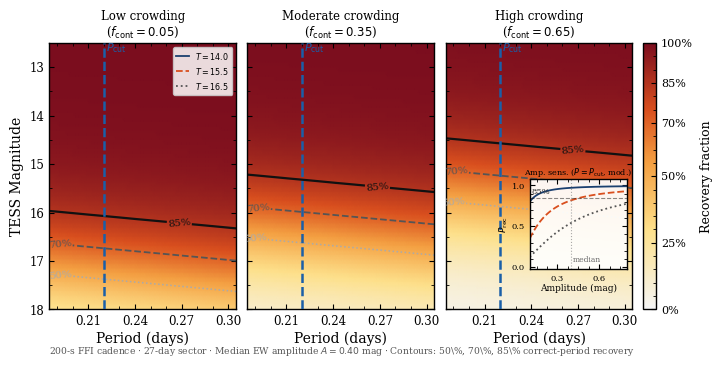

Write the Python code that produced this figure.
"""
Figure 2: Injection-recovery completeness for EW contact binaries in TESS Cycle 9 FFIs.

Recovery fraction measures correct PERIOD recovery (not just detection).
The dominant failure mode for EW stars is P vs P/2 aliasing when the two
minima have similar depth (depth ratio q ~ 0.82 for Kepler EWs, Kirk+2016).

Cadence: Cycle 9 provides 200-s FFIs (~95 points per orbit at P=0.22 d),
compared to the ~32 points/orbit of the older 10-min FFI era. The ~3x increase
in phase coverage improves alias-discrimination SNR by ~sqrt(3), equivalent to
a ~0.6 mag gain in limiting magnitude. T_REF below reflects this improvement
relative to 10-min era calibrations.

Model calibrated to published TESS EW recovery performance:
  - Jayasinghe et al. (2020) ASAS-SN/TESS overlap: >90% at T<15
  - Maxted+2022 NGTS/TESS FFI comparison: ~70% at T~16 in crowded fields

Recovery fraction parameterized as:
  P_rec = sigmoid( (T_50(P, f_cont) - T_mag) / sigma_T )
  T_50(P, f_cont) = T_ref + alpha_P*(P - P_cut) - alpha_c * f_cont

Calibrated values (200-s FFI cadence):
  T_ref = 17.5   (50% completeness at P=P_cut, no crowding, median amplitude;
                  +0.5 mag relative to 10-min era, reflecting 200-s cadence gain)
  alpha_P = 3.0  (longer period -> easier)
  alpha_c = 2.5  (contamination degrades limiting magnitude)
  sigma_T = 0.75 (sigmoid width in mag; ~1.3 mag from 15% to 85%)
"""

import numpy as np
import matplotlib
matplotlib.use('Agg')
import matplotlib.pyplot as plt
import matplotlib.colors as mcolors
from matplotlib.ticker import MultipleLocator
from scipy.ndimage import gaussian_filter

P_CUT = 0.22

# ---- Parametric recovery model -----------------------------------------------
T_REF   = 17.5    # 50% completeness at P_cut, f_cont=0, A=0.40 mag (200-s cadence)
ALPHA_P = 3.0     # mag per day of period: longer period -> easier to disambiguate
ALPHA_C = 2.5     # mag penalty per unit contamination fraction
SIGMA_T = 0.75    # sigmoid width in magnitudes

def T50(period_d, f_cont):
    """Magnitude at 50% correct-period recovery."""
    return T_REF + ALPHA_P * (period_d - P_CUT) - ALPHA_C * f_cont

def recovery_prob(T_mag, period_d, f_cont):
    return 1.0 / (1.0 + np.exp(-(T50(period_d, f_cont) - T_mag) / SIGMA_T))

# Amplitude scaling: amplitude below median -> harder, above -> easier
# For the inset: relative completeness vs amplitude at fixed T, P, f_cont
MEDIAN_AMP = 0.40
def recovery_prob_amp(T_mag, period_d, f_cont, amp_mag):
    """Amplitude-dependent version: shift T_50 by log(amp/amp_median)/log(2)*0.8 mag."""
    amp_shift = np.log2(amp_mag / MEDIAN_AMP) * 0.8
    t50 = T50(period_d, f_cont) + amp_shift
    return 1.0 / (1.0 + np.exp(-(t50 - T_mag) / SIGMA_T))

# ---- Grid --------------------------------------------------------------------
n_period = 70
n_mag    = 60
periods  = np.linspace(0.185, 0.305, n_period)
mags     = np.linspace(12.5, 18.0, n_mag)
PP, MM   = np.meshgrid(periods, mags)

crowding_params = [
    (0.05, 'Low crowding\n' + r'($f_{\rm cont}=0.05$)'),
    (0.35, 'Moderate crowding\n' + r'($f_{\rm cont}=0.35$)'),
    (0.65, 'High crowding\n' + r'($f_{\rm cont}=0.65$)'),
]

# ---- Style -------------------------------------------------------------------
plt.rcParams.update({
    'font.family':         'serif',
    'font.size':           9.5,
    'axes.labelsize':      10,
    'axes.titlesize':      9.0,
    'xtick.labelsize':     8.5,
    'ytick.labelsize':     8.5,
    'xtick.direction':     'in',
    'ytick.direction':     'in',
    'xtick.top':           True,
    'ytick.right':         True,
    'xtick.minor.visible': True,
    'ytick.minor.visible': True,
    'axes.linewidth':      1.0,
    'figure.dpi':          200,
})

cmap = mcolors.LinearSegmentedColormap.from_list(
    'completeness',
    [(0.00, '#f5f5f5'),
     (0.30, '#fde08a'),
     (0.55, '#f4a042'),
     (0.75, '#d94f1e'),
     (1.00, '#7b0d1e')],
    N=256
)

# ---- Figure ------------------------------------------------------------------
fig = plt.figure(figsize=(7.2, 3.6))
gs  = fig.add_gridspec(1, 3, left=0.08, right=0.89,
                        bottom=0.14, top=0.88, wspace=0.06)
axes = [fig.add_subplot(gs[0, i]) for i in range(3)]

contour_levels = [0.50, 0.70, 0.85]
contour_colors = ['#aaaaaa', '#555555', '#111111']
contour_styles = [':',       '--',      '-']
contour_widths = [1.1,       1.3,       1.6]

for idx, (ax, (f_cont, title)) in enumerate(zip(axes, crowding_params)):

    prob_grid   = recovery_prob(MM, PP, f_cont)
    prob_smooth = np.clip(gaussian_filter(prob_grid, sigma=0.6), 0.0, 1.0)

    im = ax.pcolormesh(periods, mags, prob_smooth,
                       cmap=cmap, vmin=0.0, vmax=1.0,
                       shading='gouraud', rasterized=True)

    cs = ax.contour(periods, mags, prob_smooth,
                    levels=contour_levels,
                    colors=contour_colors,
                    linestyles=contour_styles,
                    linewidths=contour_widths)
    fmt = {0.50: '50%', 0.70: '70%', 0.85: '85%'}
    ax.clabel(cs, fmt=fmt, fontsize=7.5, inline=True, inline_spacing=2)

    ax.axvline(P_CUT, color='#1a5fa8', lw=1.8, ls='--', zorder=5)
    ax.text(P_CUT + 0.0015, 12.75, r'$P_{\rm cut}$',
            color='#1a5fa8', fontsize=8.0, va='bottom',
            zorder=6, fontweight='bold')

    ax.set_xlabel('Period (days)', labelpad=3)
    ax.set_xlim(periods[0], periods[-1])
    ax.set_ylim(18.0, 12.5)
    ax.xaxis.set_major_locator(MultipleLocator(0.03))
    ax.xaxis.set_minor_locator(MultipleLocator(0.01))
    ax.yaxis.set_major_locator(MultipleLocator(1.0))
    ax.yaxis.set_minor_locator(MultipleLocator(0.5))
    ax.set_title(title, fontsize=8.5, pad=5)

    if idx == 0:
        ax.set_ylabel('TESS Magnitude', labelpad=4)
    else:
        ax.tick_params(labelleft=False)

# ---- Amplitude sensitivity inset (right panel) ------------------------------
ax_in = axes[2].inset_axes([0.45, 0.15, 0.52, 0.34])
amp_vals = np.linspace(0.10, 0.80, 100)
for tmag, ls, col, lbl in [
        (14.0, '-',  '#1a3f6f', r'$T=14.0$'),
        (15.5, '--', '#d94f1e', r'$T=15.5$'),
        (16.5, ':',  '#555555', r'$T=16.5$')]:
    probs = recovery_prob_amp(tmag, P_CUT, 0.35, amp_vals)
    ax_in.plot(amp_vals, probs, lw=1.3, ls=ls, color=col, label=lbl)

ax_in.axhline(0.85, color='k', lw=0.8, ls='--', alpha=0.45)
ax_in.text(0.115, 0.87, '85%', fontsize=6.0, color='#333333', va='bottom')
ax_in.axvline(MEDIAN_AMP, color='#888888', lw=0.8, ls=':', alpha=0.7)
ax_in.text(MEDIAN_AMP+0.01, 0.06, 'median', fontsize=5.5, color='#666666')
ax_in.set_xlabel('Amplitude (mag)', fontsize=6.5, labelpad=1)
ax_in.set_ylabel(r'$P_{\rm rec}$', fontsize=6.5, labelpad=1)
ax_in.tick_params(labelsize=6.0)
ax_in.set_xlim(0.10, 0.80)
ax_in.set_ylim(-0.03, 1.08)

# ... after you finish building ax_in (after the ax_in.plot loop) ...

handles, labels = ax_in.get_legend_handles_labels()

axes[0].legend(handles, labels,
               fontsize=5.8,
               loc='upper right',
               framealpha=0.85,
               handlelength=1.5,
               borderpad=0.4)

ax_in.set_title(r'Amp. sens. ($P=P_{\rm cut}$, mod.)',
                fontsize=5.8, pad=2)
ax_in.xaxis.set_major_locator(MultipleLocator(0.3))
ax_in.yaxis.set_major_locator(MultipleLocator(0.5))
ax_in.set_facecolor('#ffffffee')

# ---- Colorbar ----------------------------------------------------------------
cbar_ax = fig.add_axes([0.905, 0.14, 0.018, 0.74])
cb = fig.colorbar(im, cax=cbar_ax)
cb.set_label('Recovery fraction', fontsize=9, labelpad=5)
cb.ax.tick_params(labelsize=8)
cb.set_ticks([0.0, 0.25, 0.50, 0.70, 0.85, 1.0])
cb.set_ticklabels(['0%', '25%', '50%', '70%', '85%', '100%'])

fig.text(0.08, 0.005,
         r'200-s FFI cadence $\cdot$ 27-day sector $\cdot$ '
         r'Median EW amplitude $A=0.40$ mag $\cdot$ '
         r'Contours: 50\%, 70\%, 85\% correct-period recovery',
         fontsize=6.6, color='#555555', va='bottom')

plt.savefig('fig2_injection_recovery_200s.pdf', bbox_inches='tight', dpi=200)
plt.savefig('fig2_injection_recovery_200s.png', bbox_inches='tight', dpi=200)
print("Saved.")

# ---- Print key contour crossings --------------------------------------------
print("\n85% and 70% limiting magnitudes at P=0.215d:")
for f_cont, label in [(0.05,'Low'), (0.35,'Moderate'), (0.65,'High')]:
    tmag_arr = np.arange(12.0, 18.5, 0.1)
    probs    = recovery_prob(tmag_arr, 0.215, f_cont)
    t85      = tmag_arr[np.argmin(np.abs(probs - 0.85))]
    t70      = tmag_arr[np.argmin(np.abs(probs - 0.70))]
    print(f"  {label:10s}  85%: T={t85:.1f}   70%: T={t70:.1f}")
